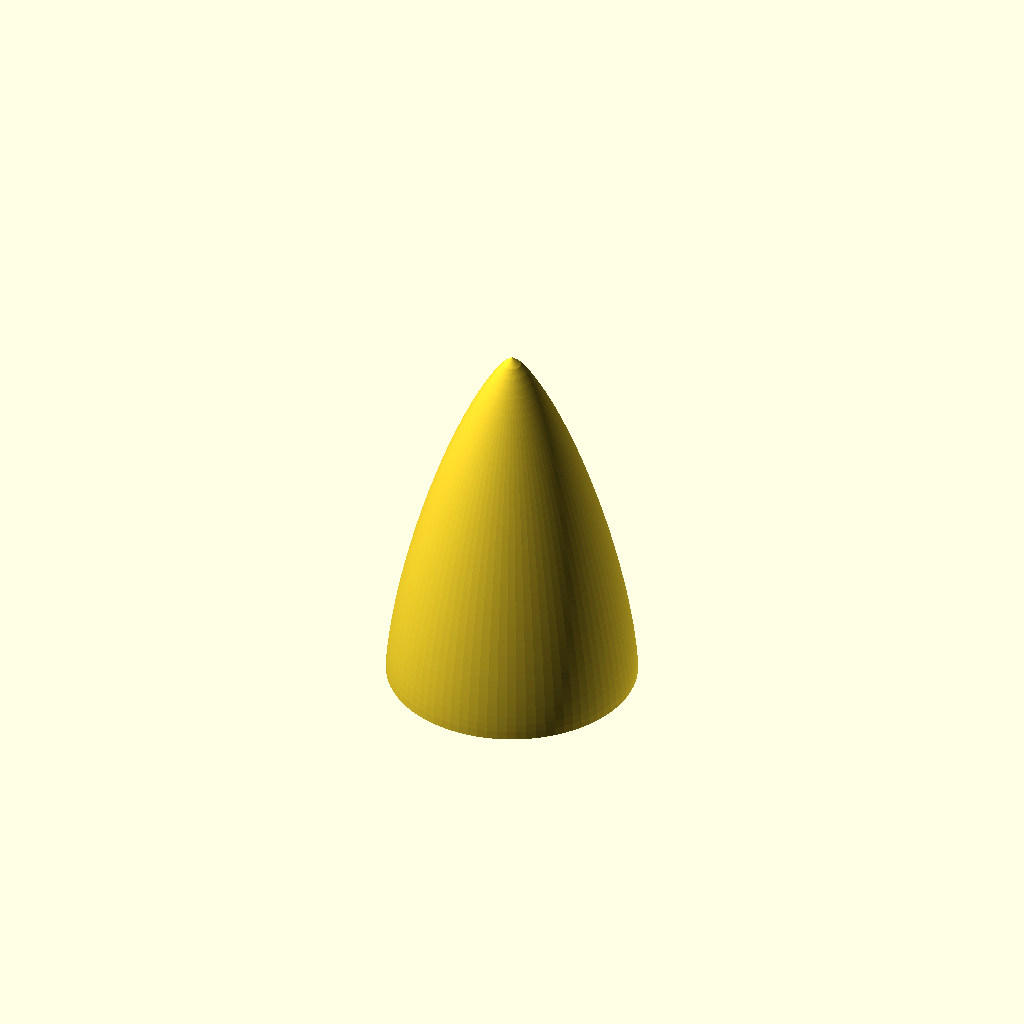
Cell 1 — every parameter at its default value.
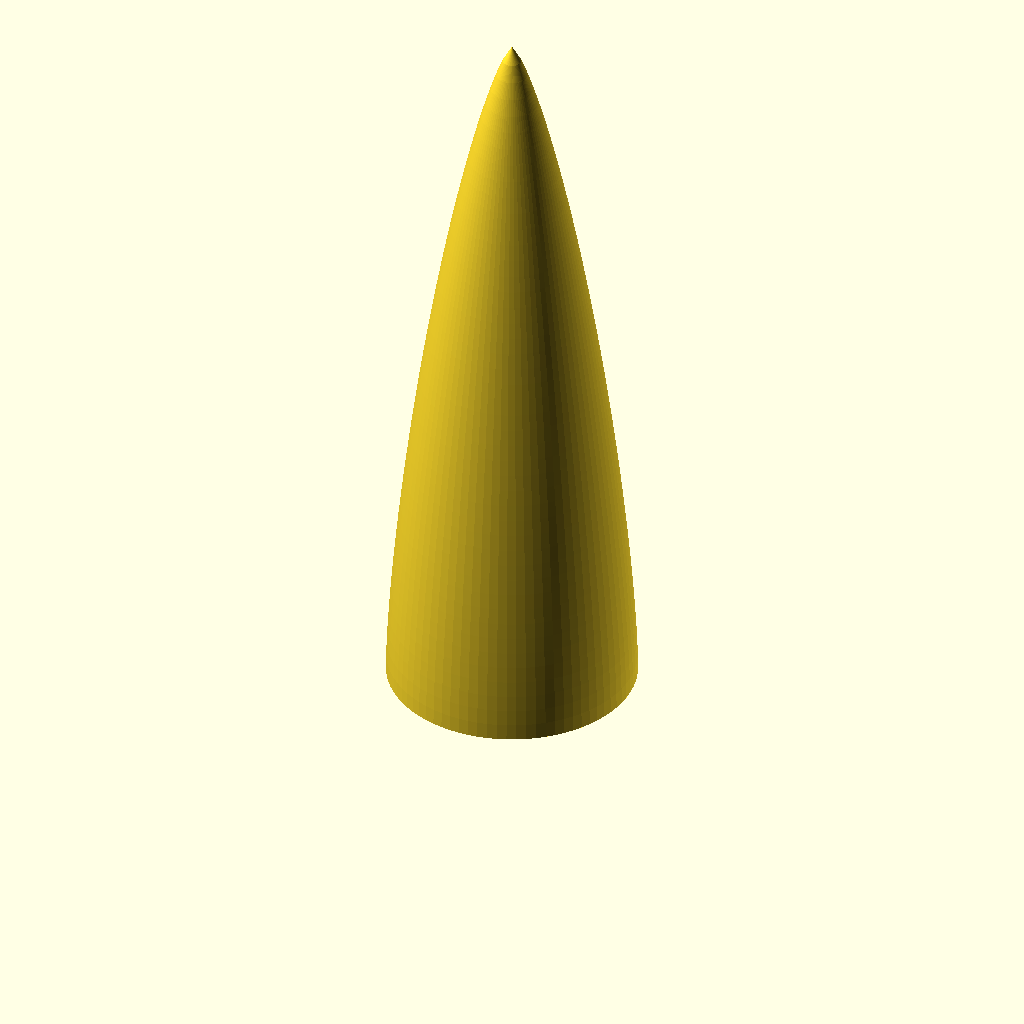
Cell 2: L = 60 (everything else at default).
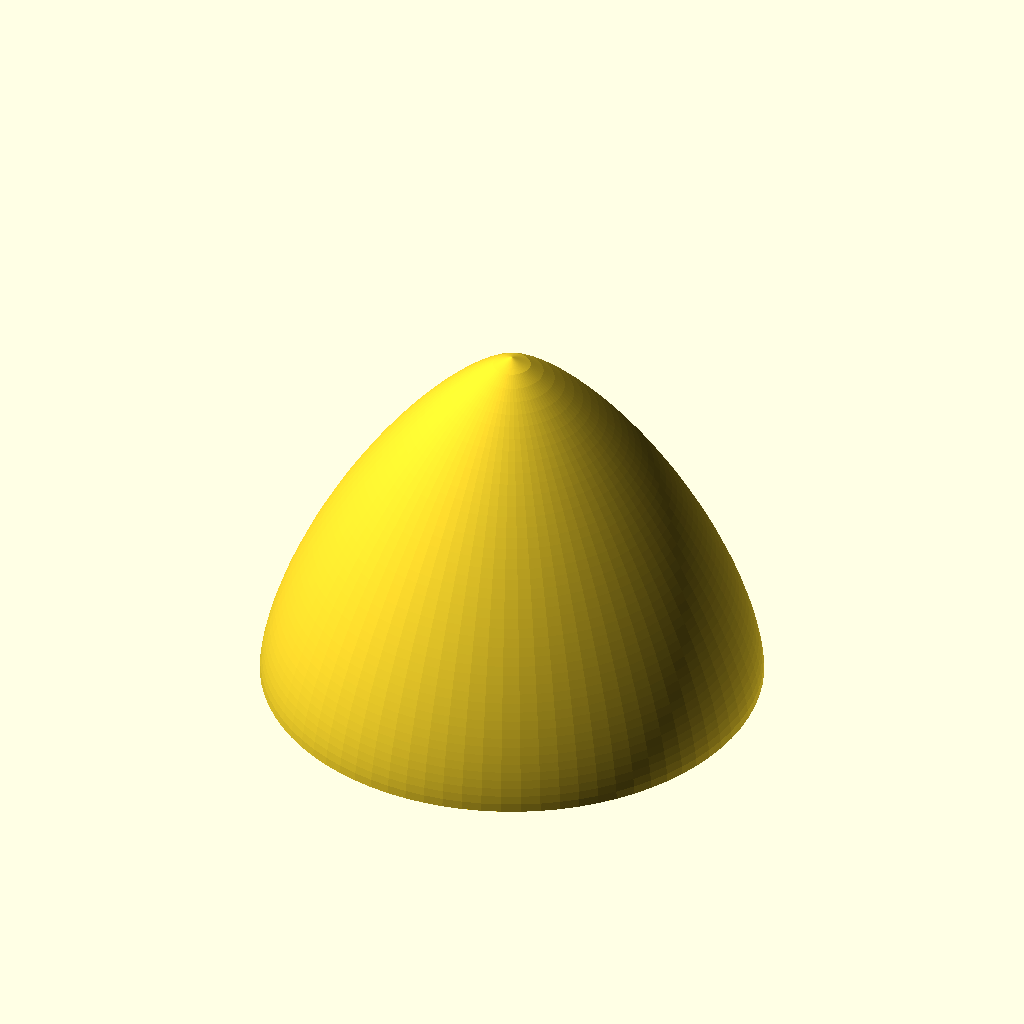
Cell 3: the same model with R = 20.
One fixed orthographic camera (rotation 55°, 0°, 25°; colour scheme Cornfield) for every cell.
OpenSCAD source file inputs/thingiverse/files/thing-804129/haack.scad:
// Length of cone
L = 30;
// Radius of cone at base
R = 10;
// Haack coefficient. LD-Haack (Von Kármán): 0, LV-Haack = .3333
C = 0;
// Number of longitudinal faces to calculate.
num_faces = 45;
// Number of radial faces for the rotate extrude.
$fn = 80;



function theta(x) = acos(1 - 2*x/L);
function y(x) = R * sqrt(theta(x)*PI/180 - sin(2*theta(x))/2 + C * pow(sin(theta(x)), 3)) / sqrt(PI);

pts = concat([[0, 0]], [ for (i = [0 : num_faces]) let (x = i * L / num_faces) [y(L - x), x] ]);
rotate_extrude() polygon(points = pts);
Customizer parameters (derived from the source; name, type, default, range or options):
L: number, default 30
R: number, default 10
C: number, default 0
num_faces: number, default 45
